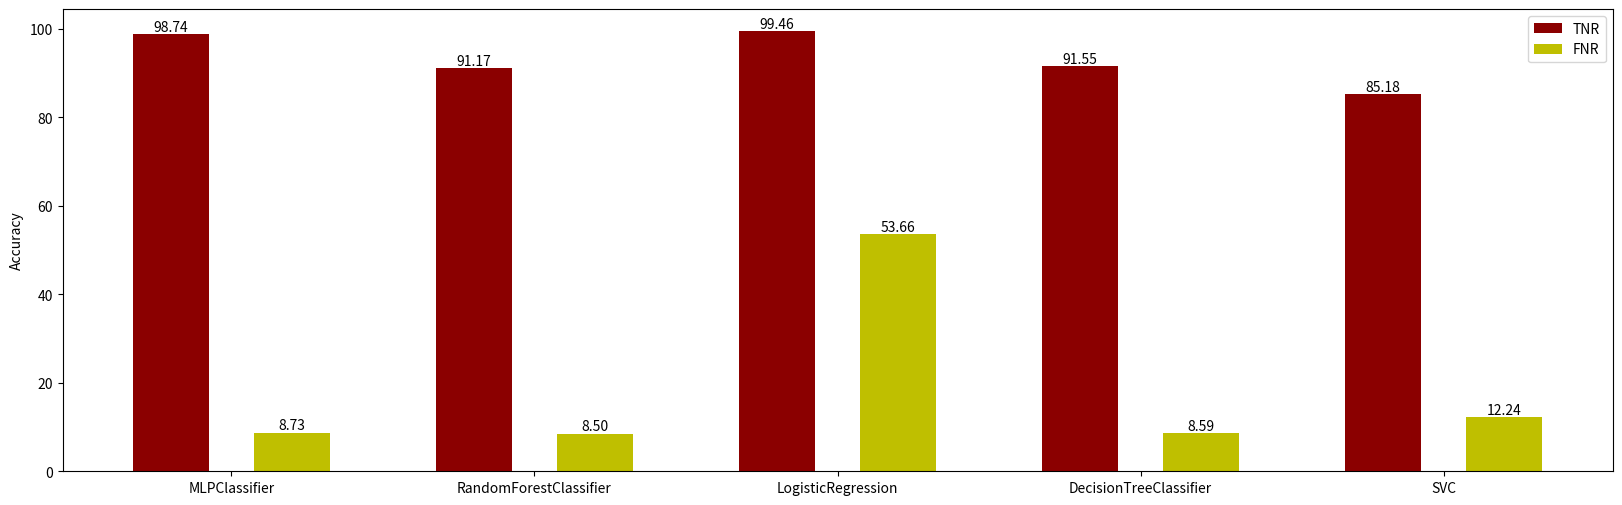

Generate this figure with matplotlib:
import numpy as np
import matplotlib.pyplot as plt

names = ["MLPClassifier", "RandomForestClassifier","LogisticRegression", "DecisionTreeClassifier",
           "SVC"]
kernal_evals = dict()

TPR = [98.74, 91.17, 99.46, 91.55, 85.18 ]
TNR = [91.27, 91.50, 46.34, 91.41, 87.76 ]
# TPR1 = [97.65, 97.12, 93.56, 97.14, 91.51]
# FNR1 = [33.56, 36.05, 50.08, 37.64, 33.73]
for i, name in enumerate(names):
  kernal_evals[str(name)] = [TPR[i], 100 - TNR[i]]

keys = [key for key in kernal_evals.keys()]
values = [value for value in kernal_evals.values()]
fig, ax = plt.subplots(figsize=(20, 6))
ax.bar(np.arange(len(keys)) - 0.2,
       [value[0] for value in values], color='darkred', width=0.25, align='center')
ax.bar(np.arange(len(keys)) + 0.2,
       [value[1] for value in values], color='y', width=0.25, align='center')
for i, value in enumerate(values):
    ax.text(i - 0.2, value[0] + 0.01, f"{value[0]:.2f}",
            ha='center', va='bottom', color='black')
    ax.text(i + 0.2, value[1] + 0.01, f"{value[1]:.2f}",
            ha='center', va='bottom', color='black')
ax.legend(["TNR", "FNR"])
ax.set_xticklabels(keys)
ax.set_xticks(np.arange(len(keys)))
plt.ylabel("Accuracy")
plt.show()
# 2
# Thời gian 481.65s
# this is the result of MLPClassifier
# TPR: 67.83
# TNR: 97.24
# FNR: 2.76